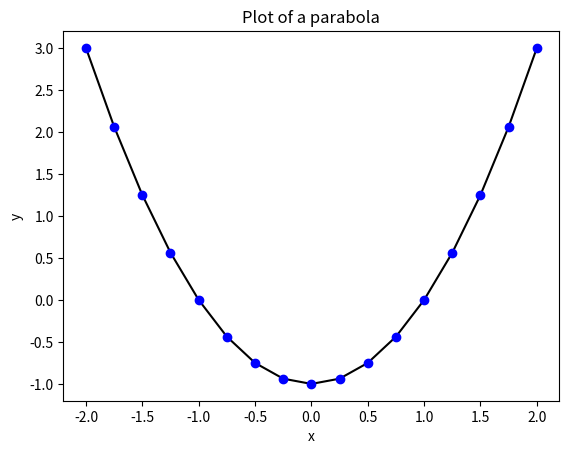

The matplotlib source for this figure:
# import numpy as np
# import matplotlib.pyplot as plt
# x = np.arange(-2, 2.25, 0.25)
# y = 2*x + 3
# plt.figure()
# plt.plot(x, y, 'k')
# plt.plot(x, y, 'bo')
# plt.xlabel('x')
# plt.ylabel('y')
# plt.title('Plot of a line')
# plt.show()

import numpy as np
import matplotlib.pyplot as plt
x = np.arange(-2, 2.25, 0.25)
y = x**2 - 1
plt.figure()
plt.plot(x, y, 'k')
plt.plot(x, y, 'bo')
plt.xlabel('x')
plt.ylabel('y')
plt.title('Plot of a parabola')
plt.show()